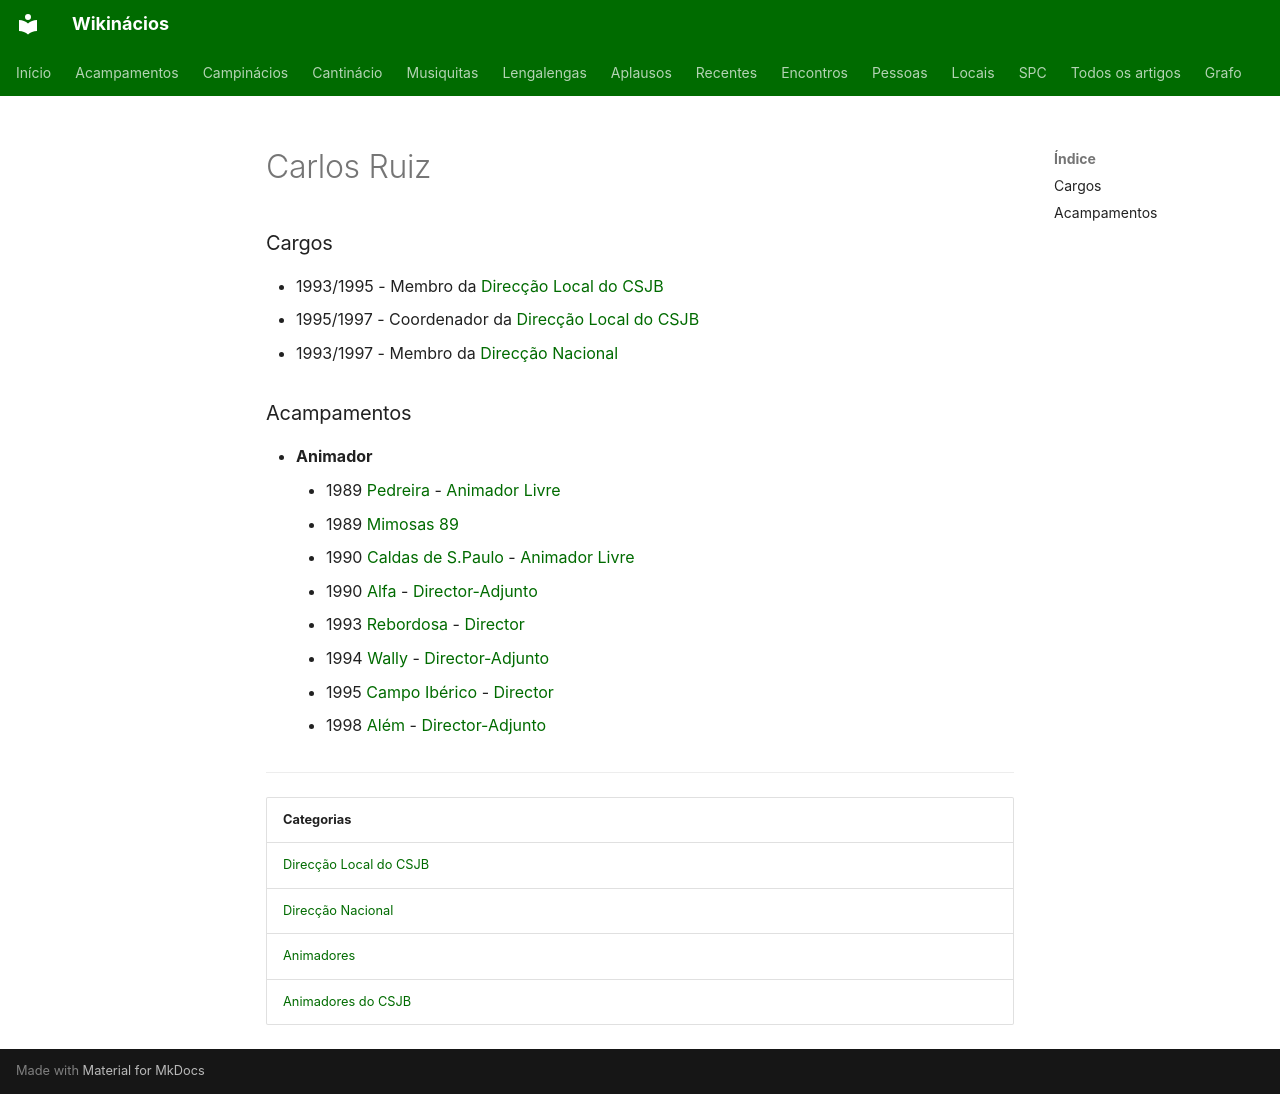

repository: neteinstein/Campinacios · page: Pessoas/C/Carlos Ruiz.html · generator: mkdocs

# Carlos Ruiz

### Cargos

- 1993/1995  -  Membro da [Direcção Local do CSJB](../../Categorias/Direc%C3%A7%C3%A3o%20Local%20do%20CSJB.md)
- 1995/1997  -  Coordenador da [Direcção Local do CSJB](../../Categorias/Direc%C3%A7%C3%A3o%20Local%20do%20CSJB.md)
- 1993/1997  -  Membro da [Direcção Nacional](../../Categorias/Direc%C3%A7%C3%A3o%20Nacional.md)

### Acampamentos

- **Animador**
    - 1989 [Pedreira](../../Acampamentos/1989/Pedreira.md) - [Animador Livre](../../Cargos/Animador%20Livre.md)
    - 1989 [Mimosas 89](../../Acampamentos/1989/Mimosas%2089.md)
    - 1990 [Caldas de S.Paulo](../../Acampamentos/1990/Caldas%20de%20S.Paulo.md) - [Animador Livre](../../Cargos/Animador%20Livre.md)
    - 1990 [Alfa](../../Acampamentos/1990/Alfa.md) - [Director-Adjunto](../../Cargos/Director-Adjunto.md)
    - 1993 [Rebordosa](../../Acampamentos/1993/Rebordosa.md) - [Director](../../Cargos/Director.md)
    - 1994 [Wally](../../Acampamentos/1994/Wally.md) - [Director-Adjunto](../../Cargos/Director-Adjunto.md)
    - 1995 [Campo Ibérico](../../Acampamentos/1995/Campo%20Ib%C3%A9rico.md) - [Director](../../Cargos/Director.md)
    - 1998 [Além](../../Acampamentos/1998/Al%C3%A9m.md) - [Director-Adjunto](../../Cargos/Director-Adjunto.md)

---

| Categorias |
| --- |
| [Direcção Local do CSJB](../../Categorias/Direc%C3%A7%C3%A3o%20Local%20do%20CSJB.md) |
| [Direcção Nacional](../../Categorias/Direc%C3%A7%C3%A3o%20Nacional.md) |
| [Animadores](../../Categorias/Animadores.md) |
| [Animadores do CSJB](../../Categorias/Animadores%20do%20CSJB.md) |
